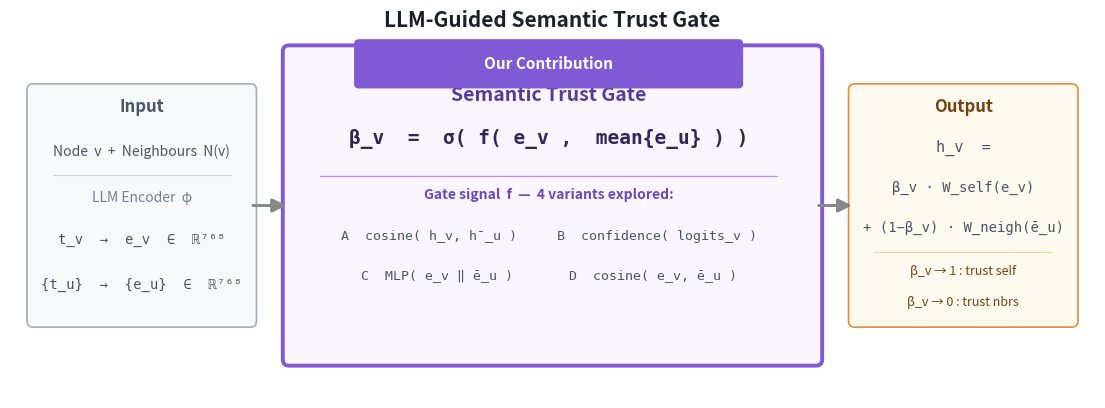

Source code (Python): (Note: this script raises an exception after producing the figure.)
"""
Minimal contribution diagram — 3 steps, contribution box highlighted.
"""
import matplotlib
matplotlib.use("Agg")
import matplotlib.pyplot as plt
from matplotlib.patches import FancyBboxPatch

fig, ax = plt.subplots(figsize=(14, 5))
ax.set_xlim(0, 14)
ax.set_ylim(0, 5)
ax.axis("off")
fig.patch.set_facecolor("white")

# ── 3 boxes ───────────────────────────────────────────────────────────────────
# Box 1: Input (small, gray)
# Box 2: Trust Gate (large, purple — the contribution)
# Box 3: Output (small, orange)

def box(ax, x, y, w, h, fc, ec, lw=1.5):
    p = FancyBboxPatch((x, y), w, h, boxstyle="round,pad=0.08",
                        linewidth=lw, edgecolor=ec, facecolor=fc, zorder=2)
    ax.add_patch(p)

def arrow(ax, x1, x2, y):
    ax.annotate("", xy=(x2, y), xytext=(x1, y),
                arrowprops=dict(arrowstyle="-|>", color="#888888",
                                lw=2.2, mutation_scale=20), zorder=3)

# ── Box 1: Input ──────────────────────────────────────────────────────────────
box(ax, 0.3, 1.0, 2.8, 3.0, "#F7FAFC", "#A0AEC0", lw=1.2)
ax.text(1.7, 3.72, "Input", fontsize=12, fontweight="bold",
        color="#4A5568", ha="center")
ax.text(1.7, 3.15, "Node  v  +  Neighbours  N(v)", fontsize=10,
        color="#4A5568", ha="center")
ax.plot([0.55, 2.85], [2.9, 2.9], color="#CBD5E0", lw=0.8)
ax.text(1.7, 2.55, "LLM Encoder  φ", fontsize=10, color="#718096",
        ha="center", style="italic")
ax.text(1.7, 2.00, "t_v  →  e_v  ∈  ℝ⁷⁶⁸", fontsize=10,
        color="#4A5568", ha="center", fontfamily="DejaVu Sans Mono")
ax.text(1.7, 1.42, "{t_u}  →  {e_u}  ∈  ℝ⁷⁶⁸", fontsize=10,
        color="#4A5568", ha="center", fontfamily="DejaVu Sans Mono")

arrow(ax, 3.1, 3.6, 2.5)

# ── Box 2: Trust Gate — CONTRIBUTION ─────────────────────────────────────────
box(ax, 3.6, 0.5, 6.8, 4.0, "#FAF5FF", "#805AD5", lw=2.8)

# "Our Contribution" badge
badge = FancyBboxPatch((4.5, 4.08), 4.9, 0.52,
                        boxstyle="round,pad=0.06",
                        linewidth=0, facecolor="#805AD5", zorder=4)
ax.add_patch(badge)
ax.text(6.95, 4.34, "Our Contribution", fontsize=11, fontweight="bold",
        color="white", ha="center", va="center", zorder=5)

ax.text(6.95, 4.05, "Semantic Trust Gate", fontsize=14, fontweight="bold",
        color="#553C9A", ha="center", va="top")

ax.text(6.95, 3.30,
        "β_v  =  σ( f( e_v ,  mean{e_u} ) )",
        fontsize=14, color="#322659", ha="center",
        fontfamily="DejaVu Sans Mono", fontweight="bold")

ax.plot([4.0, 9.9], [2.88, 2.88], color="#B794F4", lw=0.9)

ax.text(6.95, 2.58, "Gate signal  f  —  4 variants explored:", fontsize=10,
        color="#6B46C1", ha="center", fontweight="bold")

ax.text(6.95, 2.05,
        "A  cosine( h_v, h̄_u )     B  confidence( logits_v )",
        fontsize=9.5, color="#4A5568", ha="center",
        fontfamily="DejaVu Sans Mono")
ax.text(6.95, 1.55,
        "C  MLP( e_v ‖ ē_u )       D  cosine( e_v, ē_u )",
        fontsize=9.5, color="#4A5568", ha="center",
        fontfamily="DejaVu Sans Mono")

arrow(ax, 10.4, 10.9, 2.5)

# ── Box 3: Output ─────────────────────────────────────────────────────────────
box(ax, 10.9, 1.0, 2.8, 3.0, "#FFFAF0", "#ED8936", lw=1.2)
ax.text(12.3, 3.72, "Output", fontsize=12, fontweight="bold",
        color="#744210", ha="center")
ax.text(12.3, 3.20, "h_v  =", fontsize=11, color="#4A5568",
        ha="center", fontfamily="DejaVu Sans Mono")
ax.text(12.3, 2.68, "β_v · W_self(e_v)", fontsize=10, color="#4A5568",
        ha="center", fontfamily="DejaVu Sans Mono")
ax.text(12.3, 2.16, "+ (1−β_v) · W_neigh(ē_u)", fontsize=10, color="#4A5568",
        ha="center", fontfamily="DejaVu Sans Mono")
ax.plot([11.15, 13.45], [1.9, 1.9], color="#FBD38D", lw=0.8)
ax.text(12.3, 1.60, "β_v → 1 : trust self", fontsize=9,
        color="#744210", ha="center")
ax.text(12.3, 1.20, "β_v → 0 : trust nbrs", fontsize=9,
        color="#744210", ha="center")

# ── Title ─────────────────────────────────────────────────────────────────────
ax.text(7.0, 4.82, "LLM-Guided Semantic Trust Gate",
        fontsize=15, fontweight="bold", color="#1A202C", ha="center")

out = "/home/lam23005/STEM-GNN/figures/arch_simple.png"
plt.savefig(out, dpi=160, bbox_inches="tight", facecolor="white")
print(f"Saved → {out}")
